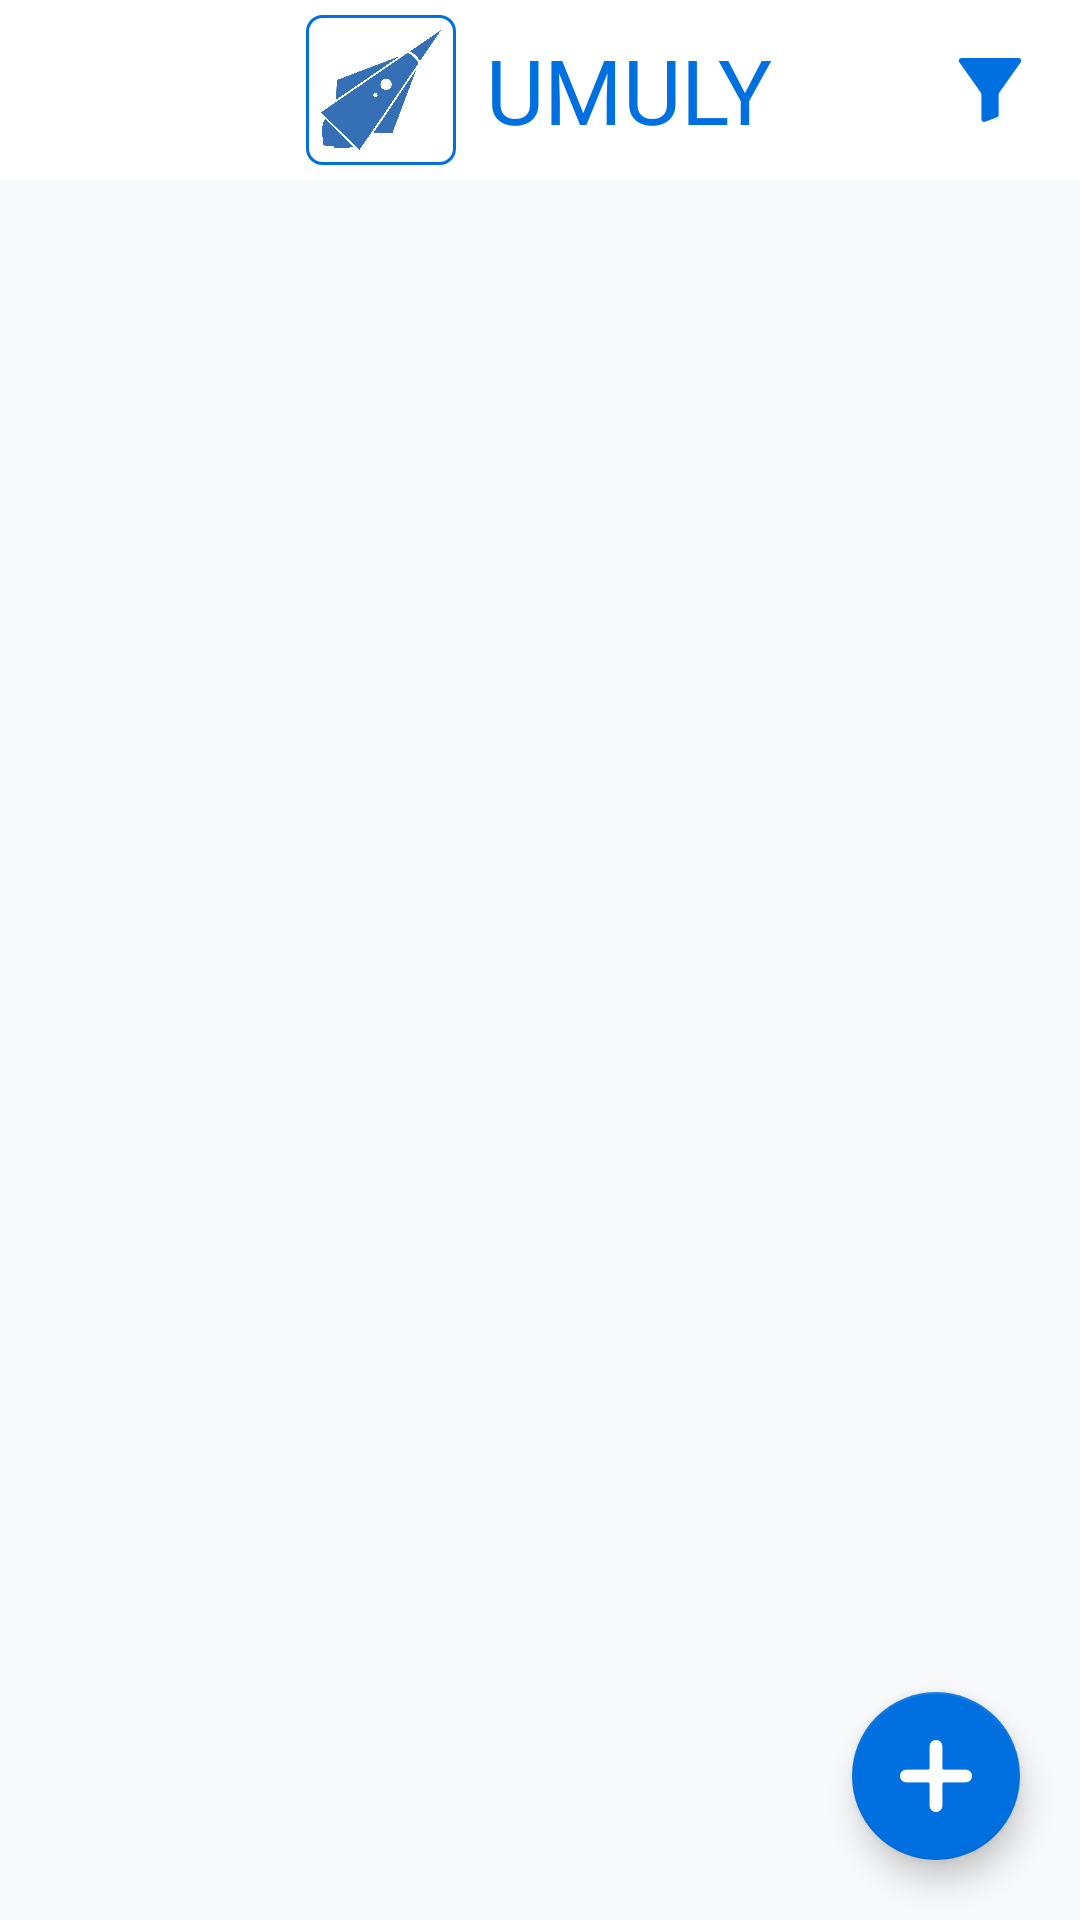

Here is an Android app screen rendered from its layout file. Give the layout XML and the strings, colors and styles it references.
<!-- AndroidManifest.xml: application theme AppTheme -->
<!-- res/layout/activity_history.xml -->
<?xml version="1.0" encoding="utf-8"?>
<LinearLayout xmlns:android="http://schemas.android.com/apk/res/android"
    xmlns:app="http://schemas.android.com/apk/res-auto"
    android:layout_width="match_parent"
    android:layout_height="match_parent"
    android:background="@color/history_background"
    android:orientation="vertical">


    <RelativeLayout
        android:layout_width="match_parent"
        android:layout_height="match_parent">


        <LinearLayout
            android:layout_width="match_parent"
            android:layout_height="match_parent"
            android:orientation="vertical">

            <com.google.android.material.appbar.AppBarLayout
                android:layout_width="match_parent"
                android:layout_height="wrap_content"
                android:background="@color/white">

                <androidx.appcompat.widget.Toolbar
                    android:id="@+id/toolbar"
                    android:layout_width="match_parent"
                    android:layout_height="60dp"
                    android:contentInsetStart="0dp"
                    android:contentInsetLeft="0dp"
                    android:contentInsetEnd="0dp"
                    android:contentInsetRight="0dp"
                    app:contentInsetEnd="0dp"
                    app:contentInsetLeft="0dp"
                    app:contentInsetRight="0dp"
                    app:contentInsetStart="0dp">

                    <RelativeLayout
                        android:layout_width="match_parent"
                        android:layout_height="wrap_content"
                        android:gravity="center"
                        android:orientation="horizontal">

                        <LinearLayout
                            android:layout_width="match_parent"
                            android:layout_height="match_parent"
                            android:gravity="center"
                            android:orientation="horizontal">


                            <LinearLayout
                                android:layout_width="50dp"
                                android:layout_height="50dp"
                                android:background="@drawable/splash_image_background"
                                android:gravity="center">

                                <ImageView
                                    android:layout_width="40dp"
                                    android:layout_height="40dp"
                                    android:src="@mipmap/umuly_app_logo" />
                            </LinearLayout>


                            <TextView
                                android:id="@+id/main_toolbar_text"
                                android:layout_width="wrap_content"
                                android:layout_height="wrap_content"
                                android:layout_marginStart="10dp"
                                android:text="@string/app_name"
                                android:textColor="@color/blue"
                                android:textSize="30sp" />

                        </LinearLayout>

                        <LinearLayout
                            android:id="@+id/ll_history_filter_button"
                            android:layout_width="60dp"
                            android:layout_height="match_parent"
                            android:layout_alignParentEnd="true"
                            android:gravity="center"
                            android:paddingStart="10dp"
                            android:paddingEnd="10dp">

                            <ImageView
                                android:layout_width="wrap_content"
                                android:layout_height="wrap_content"
                                android:scaleType="centerInside"
                                android:src="@mipmap/filter_icon" />

                        </LinearLayout>


                    </RelativeLayout>
                </androidx.appcompat.widget.Toolbar>

            </com.google.android.material.appbar.AppBarLayout>

            <LinearLayout
                android:visibility="gone"
                android:id="@+id/ll_no_records"
                android:layout_width="match_parent"
                android:layout_height="match_parent"
                android:gravity="center"
                android:orientation="vertical">


                <ImageView
                    android:layout_width="wrap_content"
                    android:layout_height="wrap_content"
                    android:src="@mipmap/no_records" />

                <TextView
                    android:layout_width="wrap_content"
                    android:layout_height="wrap_content"
                    android:text="@string/no_record_text" />

            </LinearLayout>

            <ListView
                android:id="@+id/history_url_listview"
                android:layout_width="match_parent"
                android:layout_height="match_parent"
                android:layout_margin="10dp"
                android:divider="@color/history_background"
                android:dividerHeight="10dp" />

        </LinearLayout>

        <com.google.android.material.floatingactionbutton.FloatingActionButton
            android:id="@+id/history_floating_button"
            android:layout_width="wrap_content"
            android:layout_height="wrap_content"
            android:layout_alignParentEnd="true"
            android:layout_alignParentBottom="true"
            android:layout_margin="20dp"
            android:src="@mipmap/plus_icon"
            app:elevation="6dp"
            app:pressedTranslationZ="12dp" />

        <ProgressBar
            android:id="@+id/history_progress_bar"
            android:layout_width="match_parent"
            android:layout_height="match_parent"
            android:clickable="true"
            android:focusable="true"
            android:scaleX=".2"
            android:scaleY=".2"
            android:visibility="gone" />
    </RelativeLayout>


</LinearLayout>
<!-- resources referenced by this layout -->
<resources>
  <color name="blue">#0070E0</color>
  <color name="history_background">#F7F8FA</color>
  <color name="white">#FFFFFF</color>
  <!-- drawable splash_image_background (drawable) -->
  <?xml version="1.0" encoding="utf-8"?>
  <shape xmlns:android="http://schemas.android.com/apk/res/android"
      android:shape="rectangle">
  
      <solid android:color="@color/white" />
      <corners android:radius="5dp" />
      <stroke
          android:width="1dp"
          android:color="@color/blue" />
  
  </shape>
  <!-- mipmap filter_icon: png bitmap (mipmap-xxhdpi, 1155 bytes) -->
  <!-- mipmap no_records: jpg bitmap (mipmap-xxhdpi, 24492 bytes) -->
  <!-- mipmap plus_icon: png bitmap (mipmap-xxhdpi, 1225 bytes) -->
  <!-- mipmap umuly_app_logo: png bitmap (mipmap-xhdpi, 42725 bytes) -->
  <string name="app_name">UMULY</string>
  <string name="no_record_text">No record found</string>
  <style name="AppTheme" parent="Theme.AppCompat.Light.NoActionBar">
          
          <item name="colorPrimary">@color/colorPrimary</item>
          <item name="colorPrimaryDark">@color/colorPrimaryDark</item>
          <item name="colorAccent">@color/colorAccent</item>
      </style>
  <color name="colorPrimary">#0070E0</color>
  <color name="colorPrimaryDark">#0070E0</color>
  <color name="colorAccent">#0070E0</color>
</resources>
